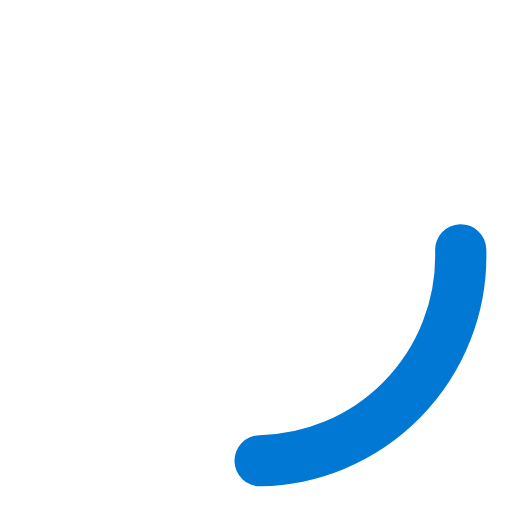
t = 0.00 s
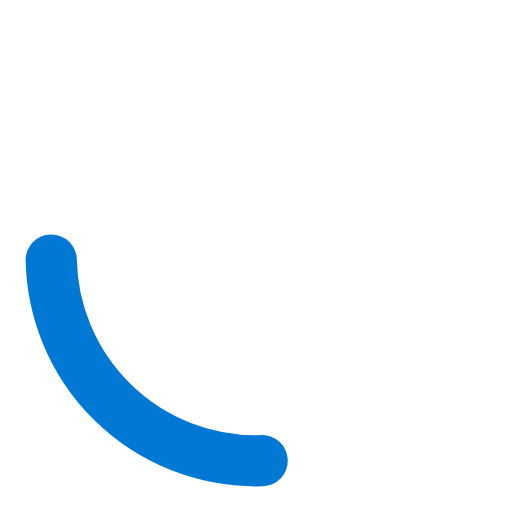
t = 0.23 s
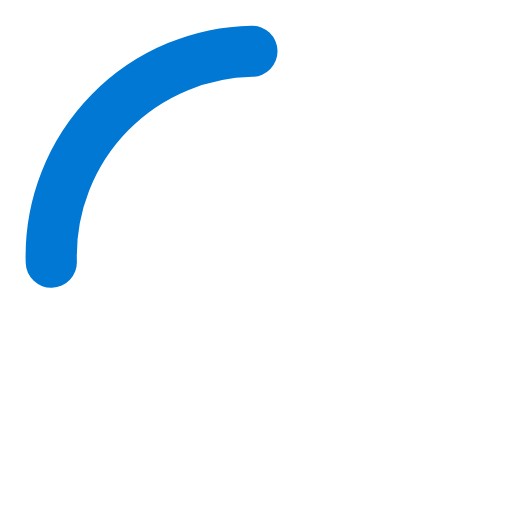
t = 0.45 s
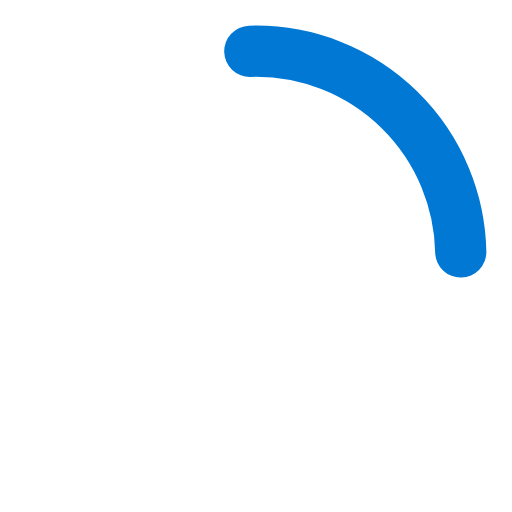
t = 0.68 s

The animated SVG that drew these frames (rendered in a browser with its animation timeline set to each time). Animation: 1 SMIL element (animateTransform=1); one cycle of 0.90 s, repeats indefinitely.

<svg xmlns="http://www.w3.org/2000/svg" viewBox="0 0 100 100">
  <circle
    cx="50"
    cy="50"
    r="40"
    stroke="#0078D4"
    stroke-width="10"
    fill="none"
    stroke-linecap="round"
    stroke-dasharray="62 188"
  >
    <animateTransform
      attributeName="transform"
      type="rotate"
      from="0 50 50"
      to="360 50 50"
      dur="0.9s"
      repeatCount="indefinite"
    />
  </circle>
</svg>
